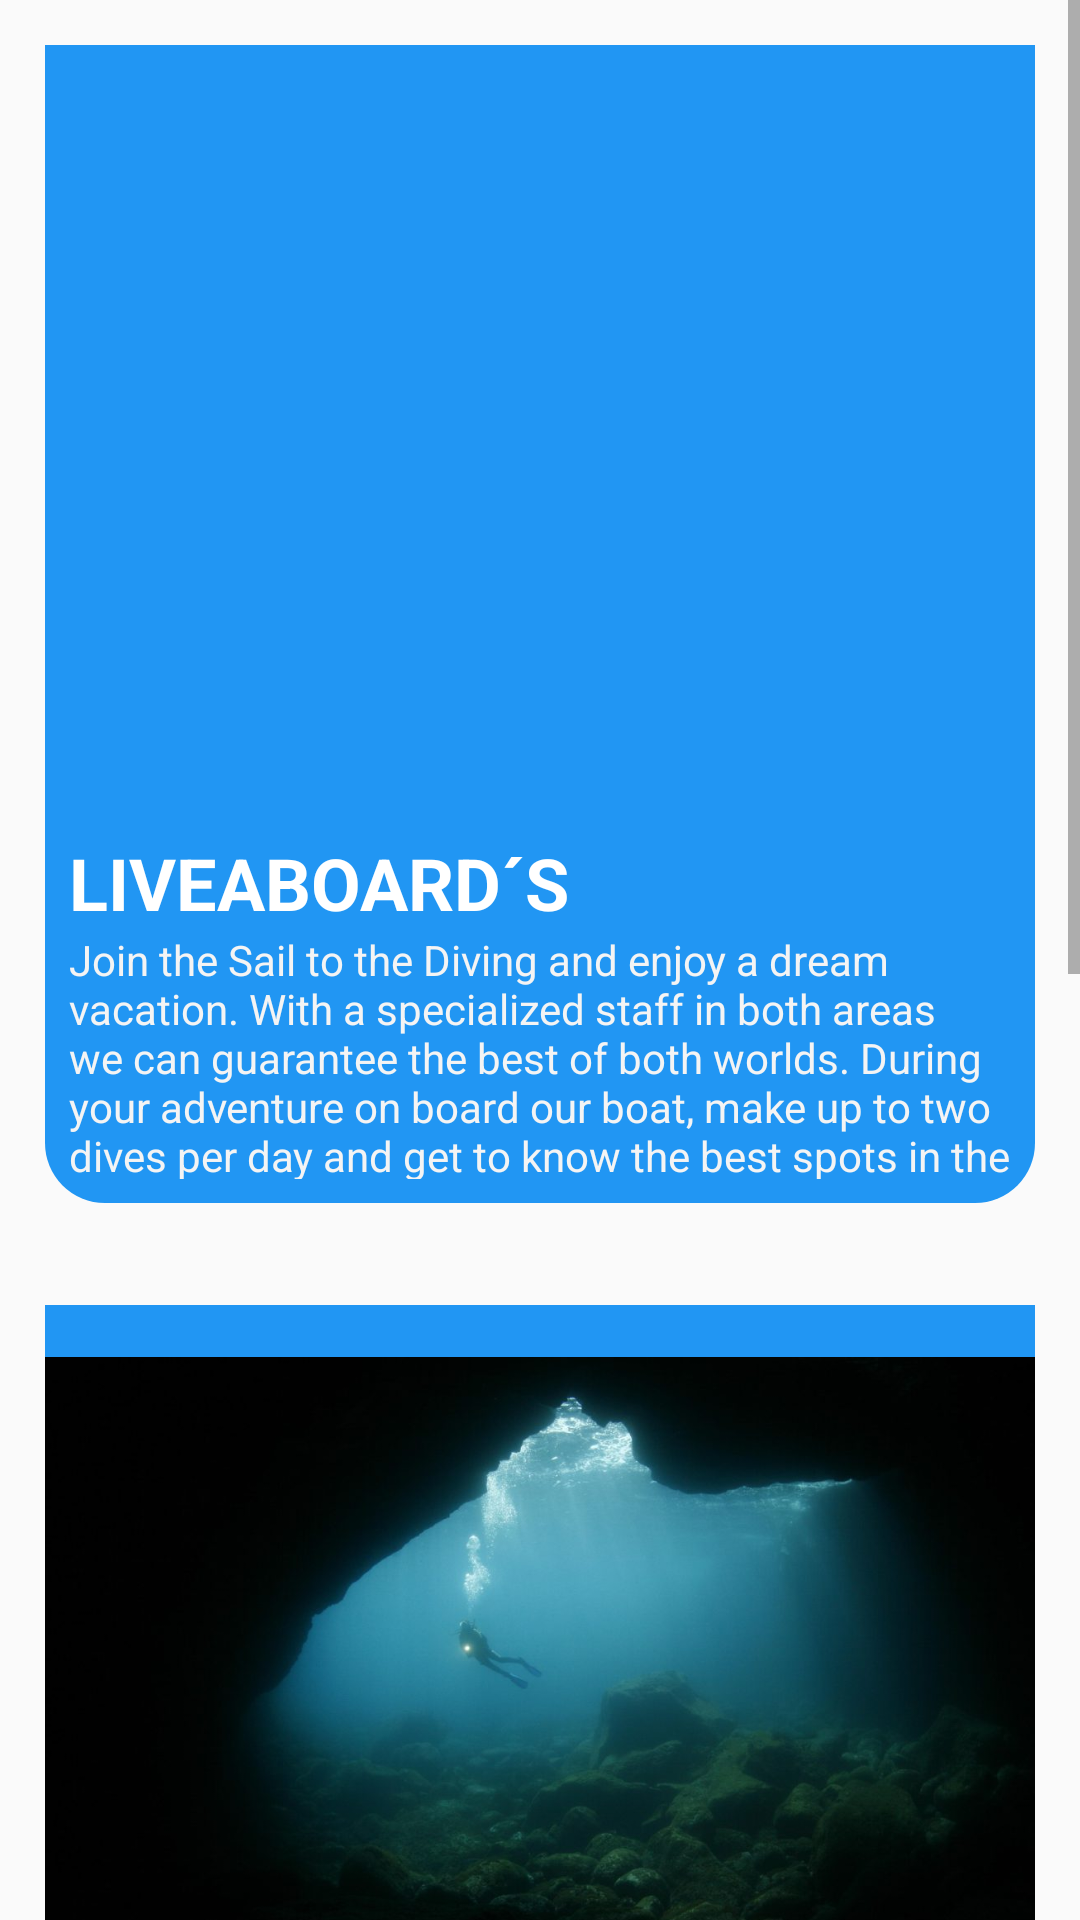

This screen was rendered from an Android layout file. Write that file and the resources it references.
<!-- AndroidManifest.xml: application theme AppTheme -->
<!-- res/layout/dive_center_fragment.xml -->
<?xml version="1.0" encoding="utf-8"?>
<ScrollView
    xmlns:android="http://schemas.android.com/apk/res/android"
    android:orientation="vertical"
    android:layout_width="match_parent"
    android:layout_height="match_parent"
    >


    <include
        layout="@layout/dive_row_item2"
        android:layout_width="wrap_content"
        android:layout_height="wrap_content"
        android:layout_margin="15dp"/>

</ScrollView>
<!-- res/layout/dive_row_item2.xml (included above) -->
<?xml version="1.0" encoding="utf-8"?>
<ScrollView
    xmlns:android="http://schemas.android.com/apk/res/android"
    android:orientation="vertical"
    android:layout_width="match_parent"
    android:layout_height="wrap_content"
    android:id="@+id/dive_row_items2">

    <FrameLayout
        android:layout_width="match_parent"
        android:layout_height="wrap_content">


        <LinearLayout
            android:foreground="?android:attr/selectableItemBackground"
            android:clickable="true"
            android:focusable="true"
            android:layout_width="match_parent"
            android:layout_height="wrap_content"
            android:background="@drawable/loading_shape"
            android:orientation="vertical">

            <ImageView
                android:layout_width="match_parent"
                android:layout_height="255dp"
                android:src="@drawable/liveaboard" />
            <LinearLayout
                android:layout_width="wrap_content"
                android:layout_height="115dp"
                android:layout_margin="8dp"
                android:orientation="vertical">
                <TextView
                    android:textColor="@color/white"
                    android:layout_width="wrap_content"
                    android:layout_height="wrap_content"
                    android:text="@string/title_liveaboard"
                    android:textSize="24sp"
                    android:textStyle="bold" />
                <TextView
                    android:textColor="@color/white2"
                    android:layout_width="wrap_content"
                    android:layout_height="wrap_content"
                    android:text="@string/text_liveaboard" />
            </LinearLayout>
        </LinearLayout>



        <LinearLayout
            android:foreground="?android:attr/selectableItemBackground"
            android:clickable="true"
            android:focusable="true"
            android:layout_width="match_parent"
            android:layout_height="wrap_content"
            android:background="@drawable/loading_shape"
            android:layout_marginTop="420dp"
            android:orientation="vertical">
            <ImageView
                android:layout_width="match_parent"
                android:layout_height="255dp"
                android:src="@drawable/scuba" />
            <LinearLayout
                android:layout_width="wrap_content"
                android:layout_height="115dp"
                android:layout_margin="8dp"
                android:orientation="vertical">
                <TextView
                    android:id="@+id/item_liveboards_title"
                    android:layout_width="wrap_content"
                    android:layout_height="wrap_content"
                    android:text="@string/title_scuba"
                    android:textSize="24sp"
                    android:textColor="@color/white"
                    android:textStyle="bold" />
                <TextView
                    android:layout_width="wrap_content"
                    android:layout_height="wrap_content"
                    android:textColor="@color/white2"
                    android:text="@string/text_scuba" />

            </LinearLayout>
        </LinearLayout>



        <LinearLayout
            android:foreground="?android:attr/selectableItemBackground"
            android:clickable="true"
            android:focusable="true"
            android:layout_width="match_parent"
            android:layout_height="wrap_content"
            android:background="@drawable/loading_shape"
            android:layout_marginTop="830dp"
            android:layout_marginBottom="30dp"

            android:orientation="vertical">

            <ImageView
                android:layout_width="match_parent"
                android:layout_height="255dp"
                android:src="@drawable/snorkeling" />
            <LinearLayout
                android:layout_width="wrap_content"
                android:layout_height="115dp"
                android:layout_margin="8dp"
                android:orientation="vertical">
                <TextView
                    android:layout_width="wrap_content"
                    android:layout_height="wrap_content"
                    android:text="@string/title_snorrkeling"
                    android:textSize="24sp"
                    android:textColor="@color/white"
                    android:textStyle="bold" />
                <TextView
                    android:layout_width="wrap_content"
                    android:layout_height="wrap_content"
                    android:textColor="@color/white2"
                    android:text="@string/text_snorkeling" />
            </LinearLayout>
        </LinearLayout>




    </FrameLayout>

</ScrollView>
<!-- resources referenced by this layout -->
<resources>
  <color name="white">#FFF</color>
  <color name="white2">#F4F4F4</color>
  <!-- drawable loading_shape (drawable) -->
  <shape
      xmlns:android="http://schemas.android.com/apk/res/android"
      android:shape="rectangle"
      >
  
      <solid android:color="@color/colorAccent" />
  
      <corners
          android:bottomLeftRadius="20dp"
          android:bottomRightRadius="20dp"
          />
  
  </shape>
  <!-- drawable scuba: jpg bitmap (drawable, 51146 bytes) -->
  <!-- drawable snorkeling: jpg bitmap (drawable, 71842 bytes) -->
  <string name="text_liveaboard">Join the Sail to the Diving and enjoy a dream vacation. With a specialized staff in both areas we can guarantee the best of both worlds.
      During your adventure on board our boat, make up to two dives per day and get to know the best spots in the Azores.</string>
  <string name="text_scuba">Scuba Diving is our main activity.From Baixa dos Rosais to Ilhéu do Topo, we have a wide range of unforgettable spots. We organize Diving Trips for
          different levels of experience. If you would like to have a first experience of diving, we have for you baptisms of pool and sea.</string>
  <string name="text_snorkeling">If you like to observe underwater beauty but do not like depth, this is the solution for you.
          We encourage snorkeling trips for all levels and ages, where you can observe underwater rock formations and live with the surrounding marine life.</string>
  <string name="title_liveaboard">LIVEABOARD´S</string>
  <string name="title_scuba">SCUBA DIVING</string>
  <string name="title_snorrkeling">SNORKELING</string>
  <style name="AppTheme" parent="Theme.AppCompat.Light.DarkActionBar">
          
          <item name="colorPrimary">@color/colorPrimary</item>
          <item name="colorPrimaryDark">@color/colorPrimaryDark</item>
          <item name="colorAccent">@color/colorAccent</item>
      </style>
  <color name="colorAccent">#2196F3</color>
  <color name="colorPrimary">#2196F3</color>
  <color name="colorPrimaryDark">#2196F3</color>
</resources>
